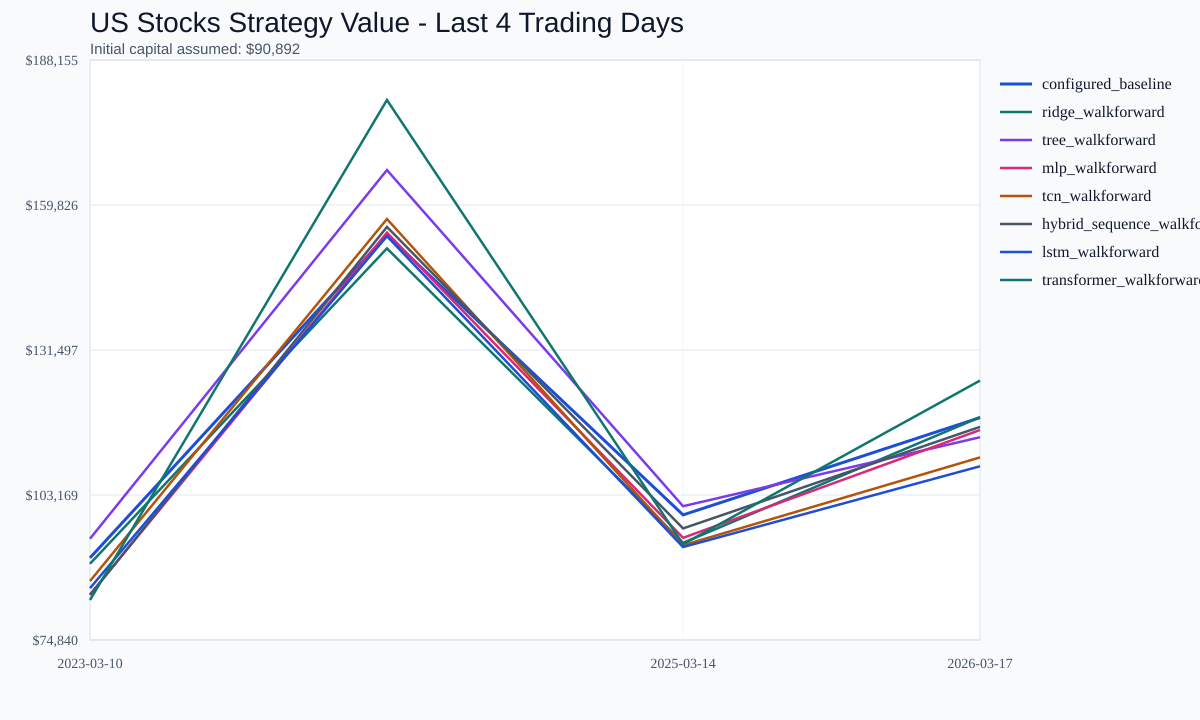

The file beside this chart, header and first rows:
date, configured_baseline_value, ridge_walkforward_value, tree_walkforward_value, mlp_walkforward_value, tcn_walkforward_value, hybrid_sequence_walkforward_value, lstm_walkforward_value, transformer_walkforward_value
2023-03-10, 90892, 89739, 94628, 83722, 86365, 83633, 84965, 82655
2024-03-12, 153957, 151347, 166659, 154421, 157090, 155537, 153726, 180340
2025-03-14, 99285, 93819, 100982, 94802, 93361, 96639, 93004, 93558
2026-03-17, 118294, 118373, 114461, 115872, 110518, 116486, 108788, 125527
